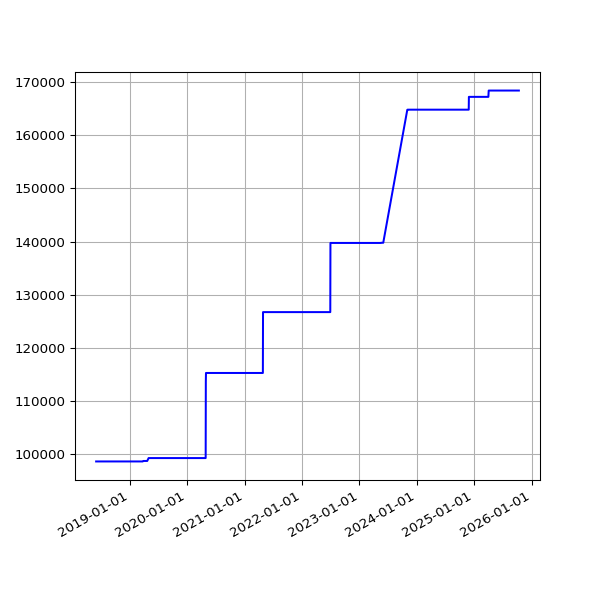

Source data for this figure (header and first rows):
date, value
2018-06-01 05:44:15 +0100, 98544
2018-06-04 05:24:39 +0100, 98544
2018-06-07 06:06:31 +0100, 98544
2018-06-25 05:53:05 +0100, 98544
2018-07-10 06:31:48 +0100, 98544
2018-07-16 06:27:33 +0100, 98544
2018-07-22 06:28:04 +0100, 98544
2018-07-25 06:33:35 +0100, 98544
2018-07-28 06:42:39 +0100, 98544
2018-08-01 06:05:11 +0100, 98544
2018-08-04 05:47:50 +0100, 98544
2018-08-07 06:16:22 +0100, 98544
2018-08-10 06:44:44 +0100, 98544
2018-08-13 06:18:24 +0100, 98544
2018-08-16 06:36:33 +0100, 98544
2018-08-19 06:01:25 +0100, 98544
2018-08-22 06:51:37 +0100, 98544
2018-08-25 06:24:08 +0100, 98544
2018-08-28 06:26:32 +0100, 98544
2018-09-01 05:58:49 +0100, 98544
2018-09-04 05:55:32 +0100, 98544
2018-09-07 05:52:57 +0100, 98544
2018-09-10 06:01:53 +0100, 98544
2018-09-13 05:45:39 +0100, 98544
2018-09-16 05:46:46 +0100, 98544
2018-09-19 06:33:00 +0100, 98544
2018-09-22 05:54:16 +0100, 98544
2018-09-25 05:59:08 +0100, 98544
2018-10-04 06:11:36 +0100, 98544
2018-10-07 06:27:15 +0100, 98544
2018-10-10 06:46:32 +0100, 98544
2018-10-13 05:53:53 +0100, 98544
2018-10-16 06:26:10 +0100, 98544
2018-10-19 07:06:25 +0100, 98544
2018-10-22 07:10:20 +0100, 98544
2018-10-25 06:00:59 +0100, 98544
2018-10-28 05:13:53 +0000, 98544
2018-11-01 06:49:27 +0000, 98544
2018-11-04 06:12:54 +0000, 98544
2018-11-07 06:03:06 +0000, 98544
2018-11-10 06:10:02 +0000, 98544
2018-11-13 06:13:10 +0000, 98544
2018-11-16 06:06:18 +0000, 98544
2018-11-19 06:13:27 +0000, 98544
2018-11-22 06:43:41 +0000, 98544
2018-11-25 06:14:56 +0000, 98544
2018-12-01 06:23:51 +0000, 98544
2018-12-04 07:04:53 +0000, 98544
2018-12-07 06:14:22 +0000, 98544
2018-12-10 06:27:57 +0000, 98544
2018-12-13 06:31:09 +0000, 98544
2018-12-16 06:21:57 +0000, 98544
2018-12-19 06:31:52 +0000, 98544
2018-12-22 06:31:39 +0000, 98544
2018-12-25 06:50:52 +0000, 98544
2018-12-28 07:09:18 +0000, 98544
2019-01-01 06:51:12 +0000, 98544
2019-01-04 07:45:52 +0000, 98544
2019-01-07 06:36:52 +0000, 98544
2019-01-10 07:00:20 +0000, 98544
... 1,825 more rows
